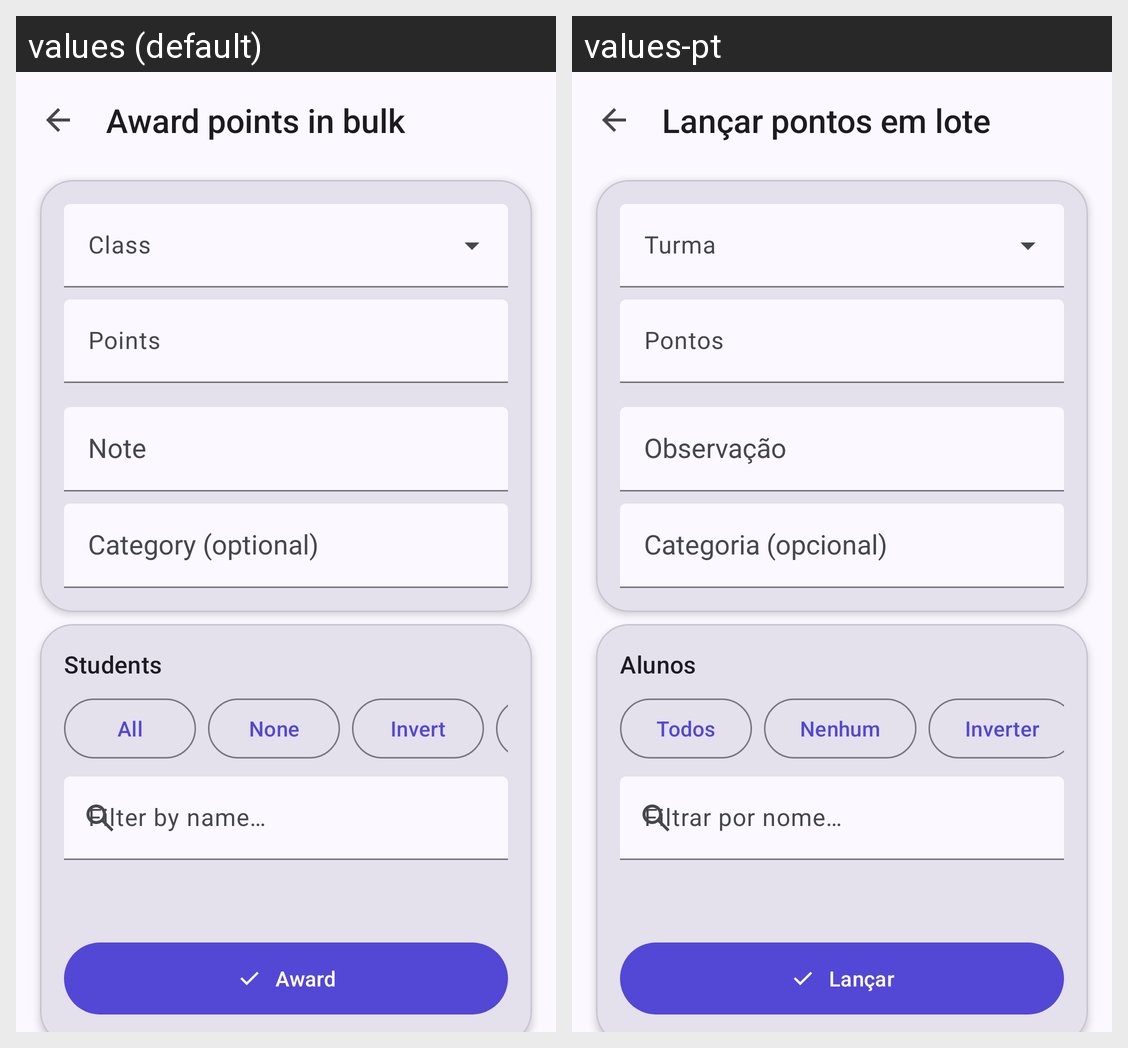

This grid shows one Android layout under two languages. Give, for every string resource on the screen, its name, the default text and each shown locale's text.
Android screen res/layout/fragment_batch_points.xml rendered under 2 locales, left to right: values (default), values-pt. Device: Nexus 5 (rendered at 1080×1920; each locale shown at half size, 540×960, under a caption strip naming it); theme Theme.QrGrades.
Strings drawn on this screen, with the default value and each locale's value (text and hints the layout hard-codes, and strings that could not be matched under every locale, appear in the picture but are not listed):

batch_title
  values: Award points in bulk
  values-pt: Lançar pontos em lote

batch_points_hint
  values: Points
  values-pt: Pontos

batch_students
  values: Students
  values-pt: Alunos

batch_select_all
  values: All
  values-pt: Todos

batch_select_none
  values: None
  values-pt: Nenhum

batch_select_invert
  values: Invert
  values-pt: Inverter

batch_filter_hint
  values: Filter by name…
  values-pt: Filtrar por nome…

batch_submit
  values: Award
  values-pt: Lançar
